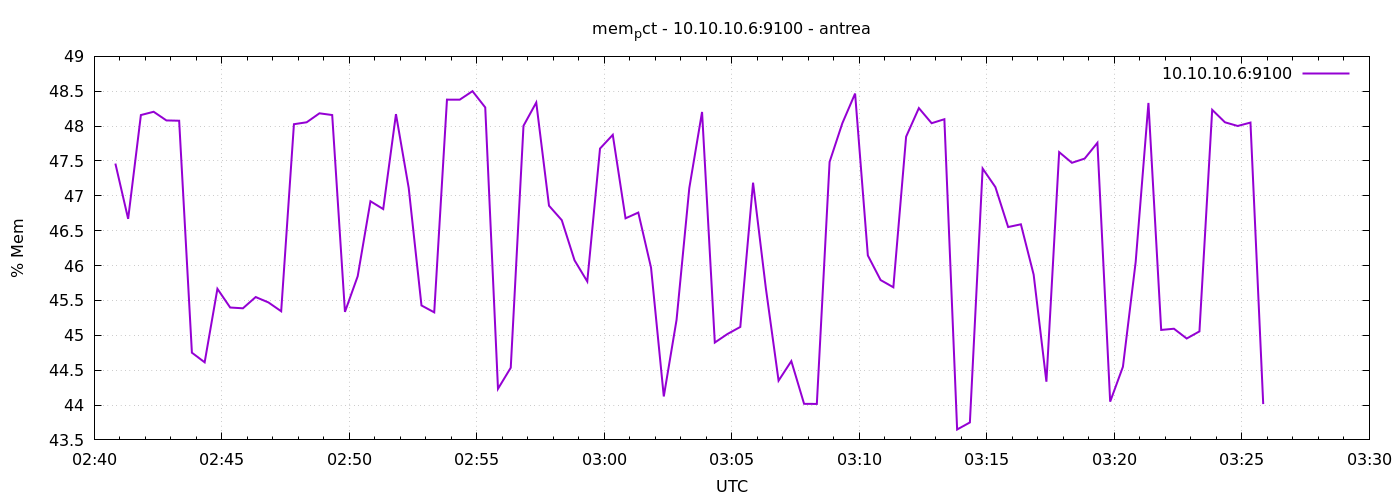

Values plotted in this chart, from the file beside it:
1777084850	47.46288011411528
1777084880	46.67
1777084910	48.16
1777084940	48.21
1777084970	48.08
1777085000	48.08
1777085030	44.75
1777085060	44.61
1777085090	45.67
1777085120	45.4
1777085150	45.39
1777085180	45.55
1777085210	45.47
1777085240	45.34
1777085270	48.03
1777085300	48.06
1777085330	48.18
1777085360	48.16
1777085390	45.34
1777085420	45.85
1777085450	46.92
1777085480	46.81
1777085510	48.17
1777085540	47.11
1777085570	45.43
1777085600	45.33
1777085630	48.38
1777085660	48.38
1777085690	48.5
1777085720	48.27
1777085750	44.23
1777085780	44.54
1777085810	48
1777085840	48.34
1777085870	46.86
1777085900	46.65
1777085930	46.08
1777085960	45.77
1777085990	47.68
1777086020	47.87
1777086050	46.68
1777086080	46.76
1777086110	45.97
1777086140	44.12
1777086170	45.22
1777086200	47.11
1777086230	48.2
1777086260	44.9
1777086290	45.02
1777086320	45.12
1777086350	47.19
1777086380	45.68
1777086410	44.35
1777086440	44.63
1777086470	44.02
1777086500	44.02
1777086530	47.49
1777086560	48.04
1777086590	48.47
1777086620	46.14
1777086650	45.79
... 30 more rows
